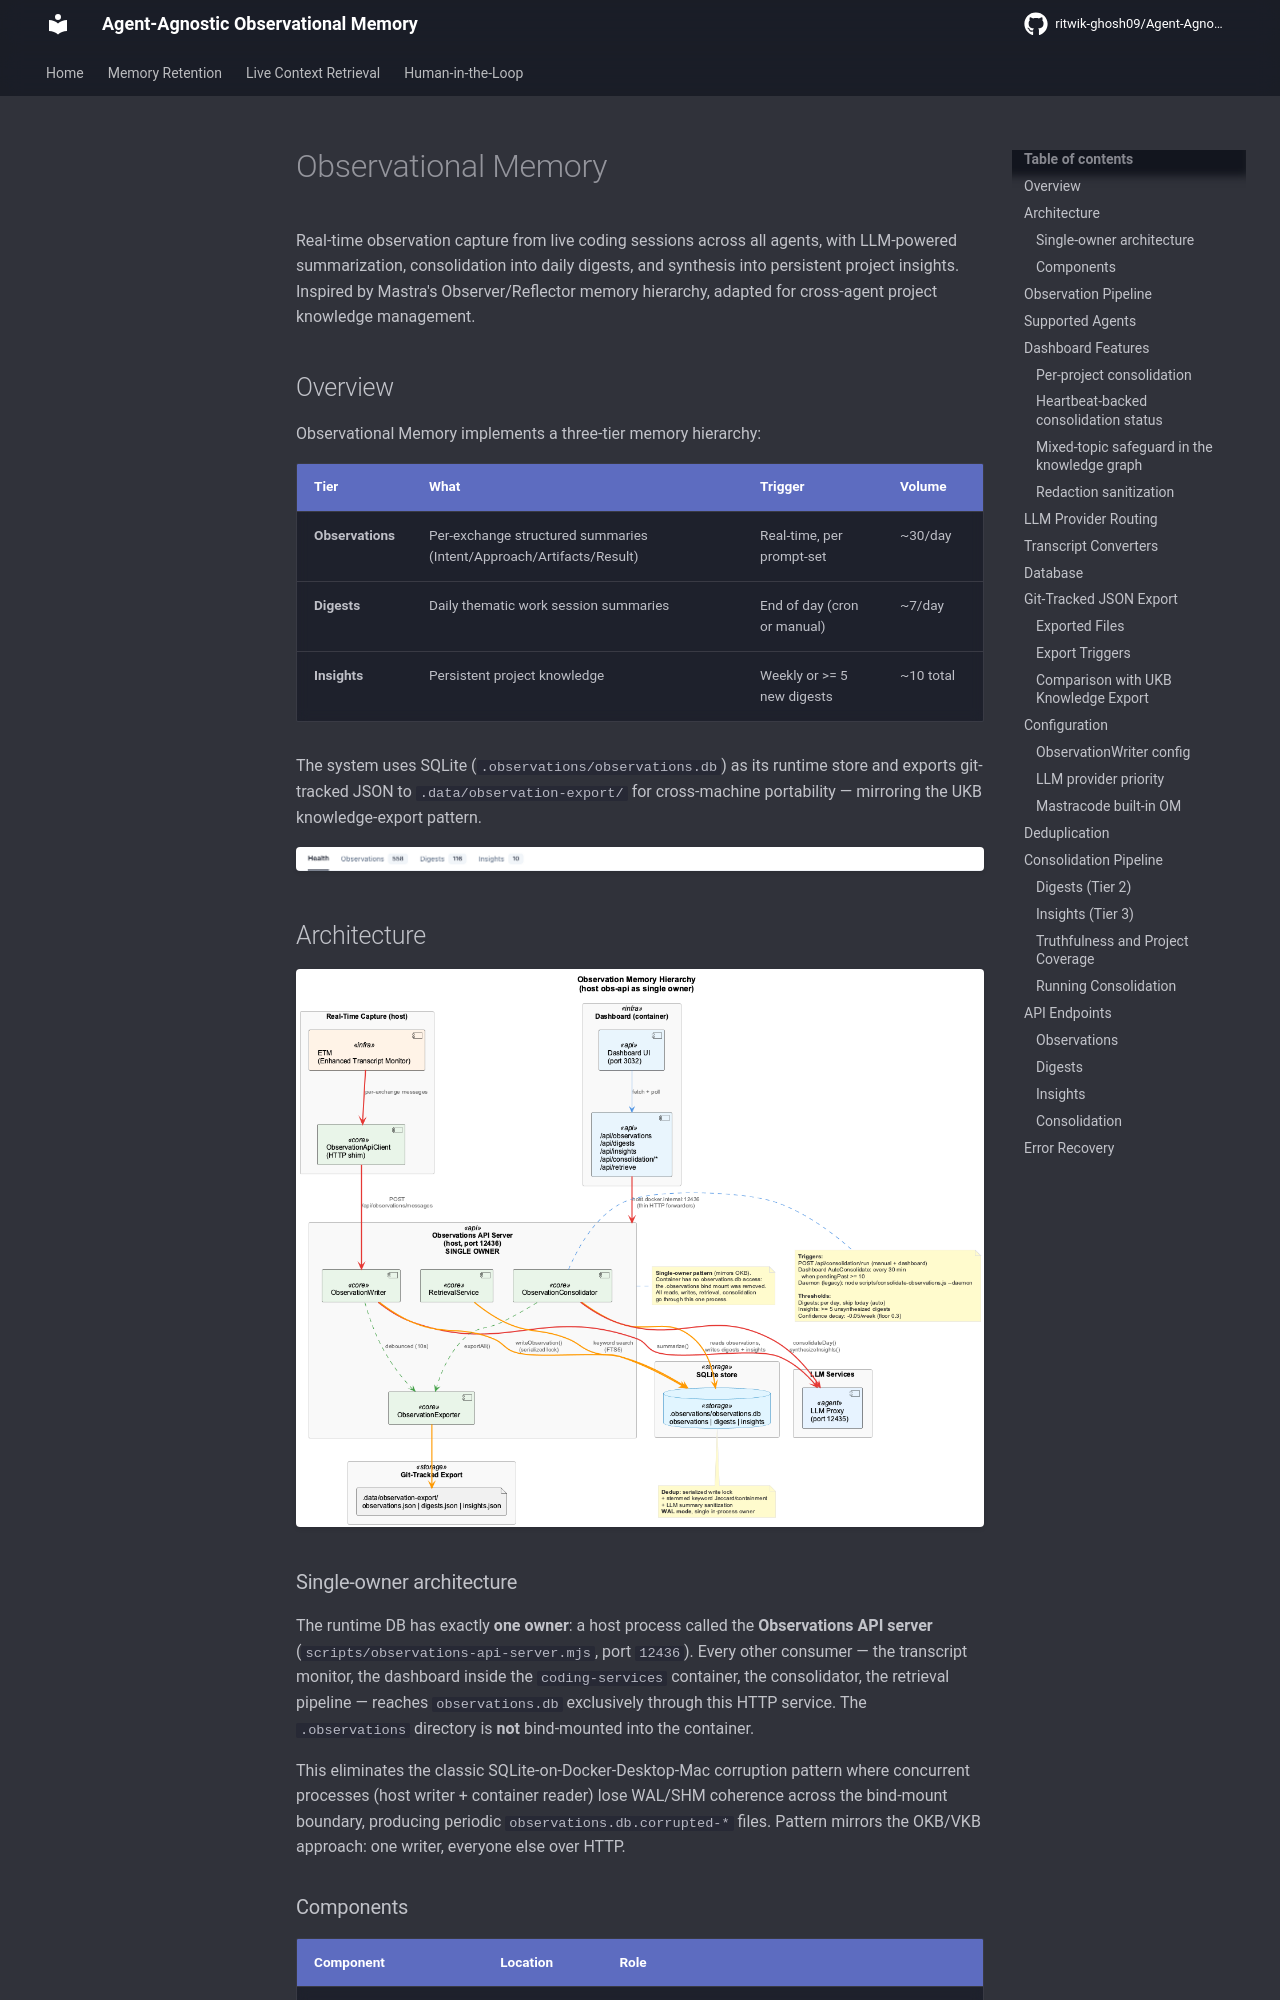

repository: ritwik-ghosh09/Agent-Agnostic-Observational-Memory · page: core-systems/observational-memory/index.html · generator: mkdocs

# Observational Memory

Real-time observation capture from live coding sessions across all agents, with LLM-powered summarization, consolidation into daily digests, and synthesis into persistent project insights. Inspired by Mastra's Observer/Reflector memory hierarchy, adapted for cross-agent project knowledge management.

## Overview

Observational Memory implements a three-tier memory hierarchy:

| Tier | What | Trigger | Volume |
|------|------|---------|--------|
| **Observations** | Per-exchange structured summaries (Intent/Approach/Artifacts/Result) | Real-time, per prompt-set | ~30/day |
| **Digests** | Daily thematic work session summaries | End of day (cron or manual) | ~7/day |
| **Insights** | Persistent project knowledge | Weekly or >= 5 new digests | ~10 total |

The system uses SQLite (`.observations/observations.db`) as its runtime store and exports git-tracked JSON to `.data/observation-export/` for cross-machine portability — mirroring the UKB knowledge-export pattern.

![NavBar with all memory tiers](../images/memory-hierarchy-navbar.png)

## Architecture

![Memory Hierarchy Architecture](../images/observation-memory-hierarchy.png)

### Single-owner architecture

The runtime DB has exactly **one owner**: a host process called the **Observations API server** (`scripts/observations-api-server.mjs`, port `12436`). Every other consumer — the transcript monitor, the dashboard inside the `coding-services` container, the consolidator, the retrieval pipeline — reaches `observations.db` exclusively through this HTTP service. The `.observations` directory is **not** bind-mounted into the container.

This eliminates the classic SQLite-on-Docker-Desktop-Mac corruption pattern where concurrent processes (host writer + container reader) lose WAL/SHM coherence across the bind-mount boundary, producing periodic `observations.db.corrupted-*` files. Pattern mirrors the OKB/VKB approach: one writer, everyone else over HTTP.
